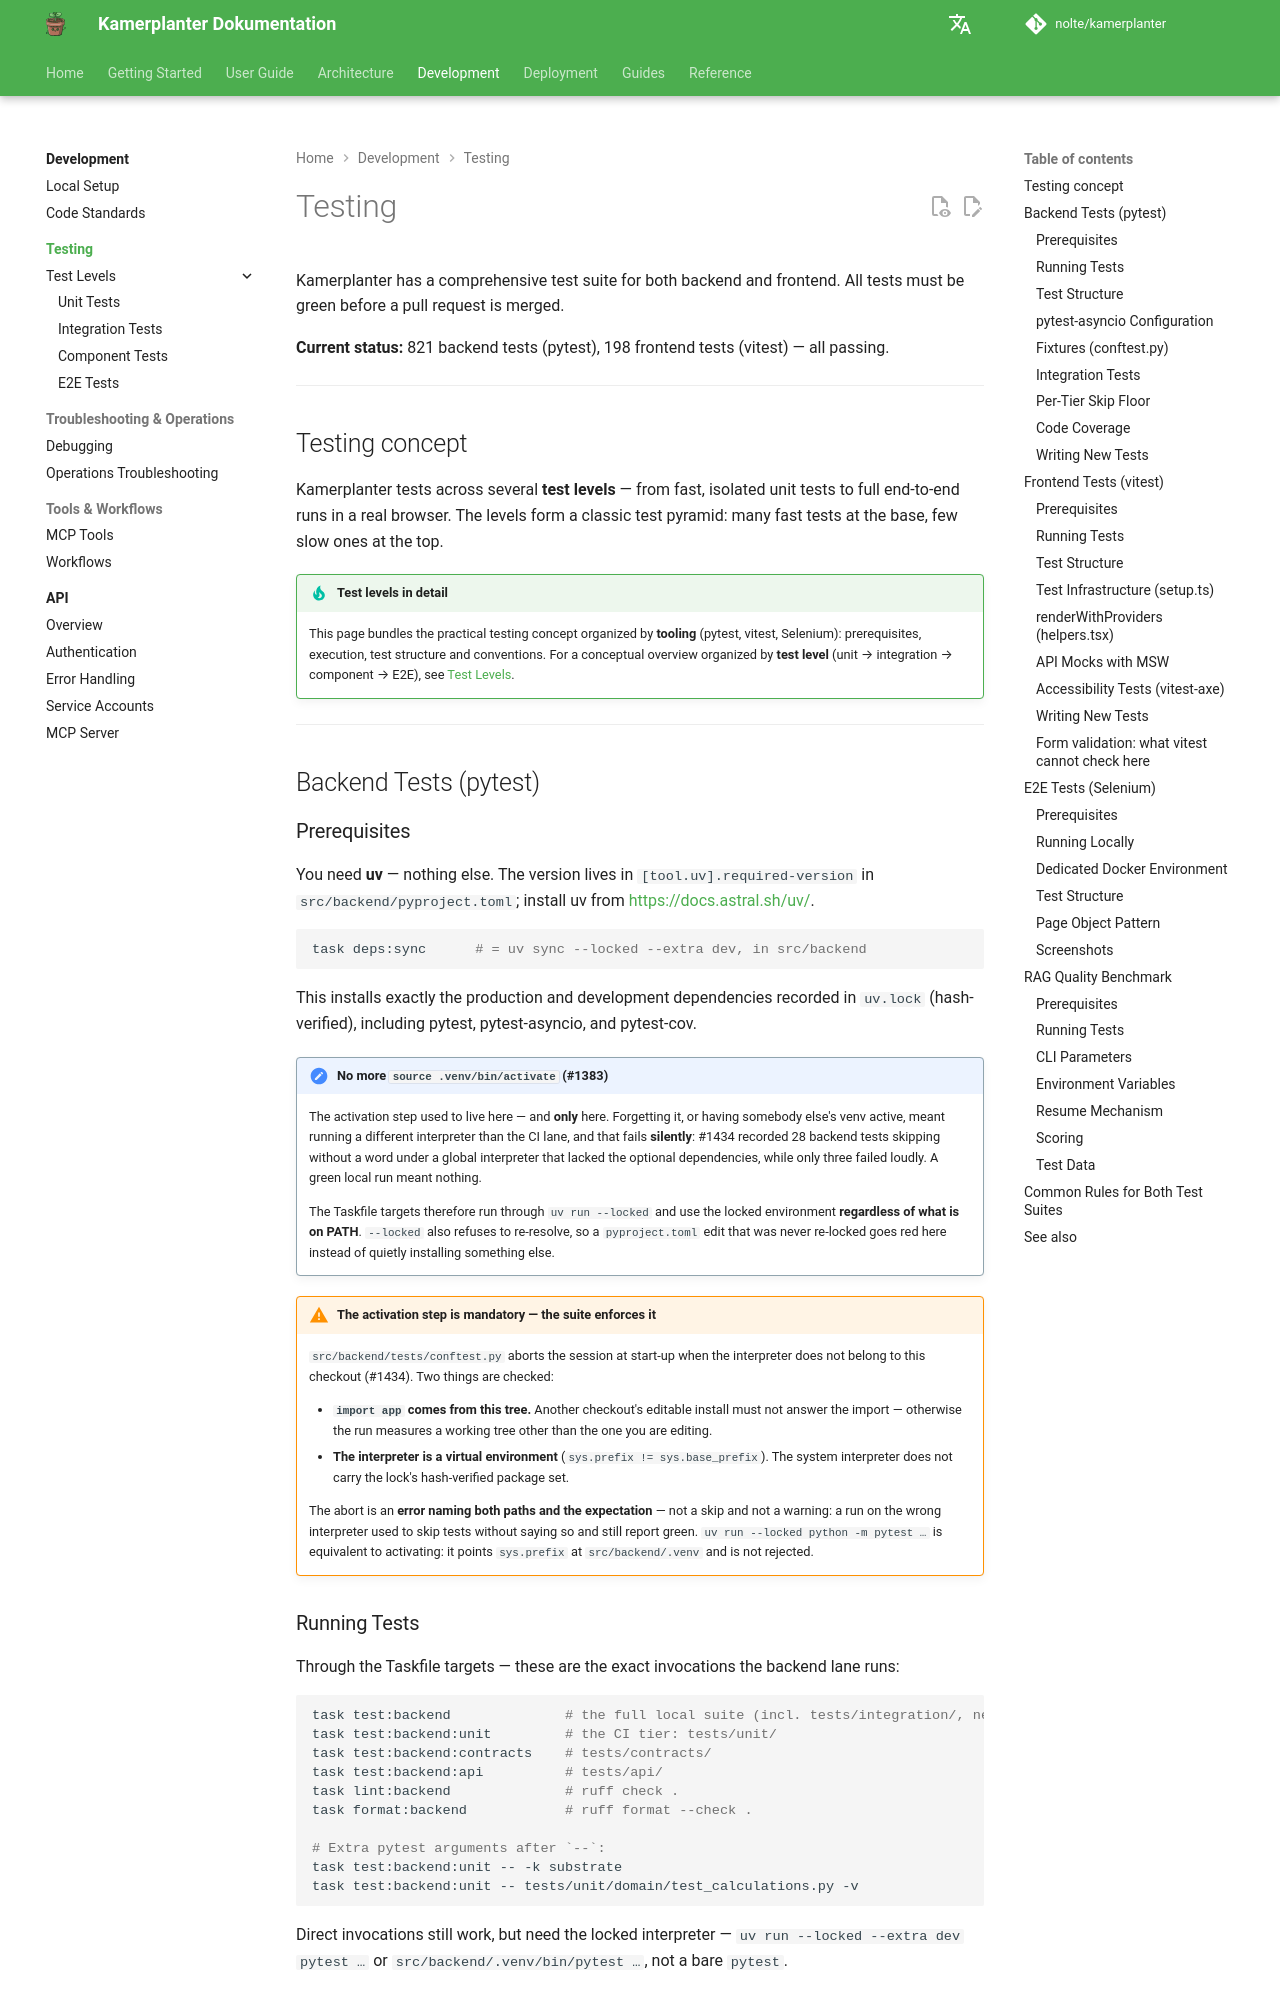

repository: nolte/kamerplanter · page: en/development/testing/index.html · generator: mkdocs

# Testing

Kamerplanter has a comprehensive test suite for both backend and frontend. All tests must be green before a pull request is merged.

**Current status:** 821 backend tests (pytest), 198 frontend tests (vitest) — all passing.

---

## Testing concept

Kamerplanter tests across several **test levels** — from fast, isolated unit tests to full end-to-end runs in a real browser. The levels form a classic test pyramid: many fast tests at the base, few slow ones at the top.

!!! tip "Test levels in detail"
    This page bundles the practical testing concept organized by **tooling** (pytest, vitest, Selenium): prerequisites, execution, test structure and conventions. For a conceptual overview organized by **test level** (unit → integration → component → E2E), see [Test Levels](stufen/index.md).

---

## Backend Tests (pytest)

### Prerequisites

You need **uv** — nothing else. The version lives in `[tool.uv].required-version` in `src/backend/pyproject.toml`; install uv from <https://docs.astral.sh/uv/>.

```bash
task deps:sync      # = uv sync --locked --extra dev, in src/backend
```

This installs exactly the production and development dependencies recorded in `uv.lock` (hash-verified), including pytest, pytest-asyncio, and pytest-cov.

!!! note "No more `source .venv/bin/activate` (#1383)"
    The activation step used to live here — and **only** here. Forgetting it, or having somebody else's venv active, meant running a different interpreter than the CI lane, and that fails **silently**: #1434 recorded 28 backend tests skipping without a word under a global interpreter that lacked the optional dependencies, while only three failed loudly. A green local run meant nothing.

    The Taskfile targets therefore run through `uv run --locked` and use the locked environment **regardless of what is on PATH**. `--locked` also refuses to re-resolve, so a `pyproject.toml` edit that was never re-locked goes red here instead of quietly installing something else.

!!! warning "The activation step is mandatory — the suite enforces it"

    `src/backend/tests/conftest.py` aborts the session at start-up when the
    interpreter does not belong to this checkout (#1434). Two things are checked:

    - **`import app` comes from this tree.** Another checkout's editable install
      must not answer the import — otherwise the run measures a working tree
      other than the one you are editing.
    - **The interpreter is a virtual environment** (`sys.prefix != sys.base_prefix`).
      The system interpreter does not carry the lock's hash-verified package set.

    The abort is an **error naming both paths and the expectation** — not a skip
    and not a warning: a run on the wrong interpreter used to skip tests without
    saying so and still report green. `uv run --locked python -m pytest …` is
    equivalent to activating: it points `sys.prefix` at `src/backend/.venv` and is
    not rejected.
